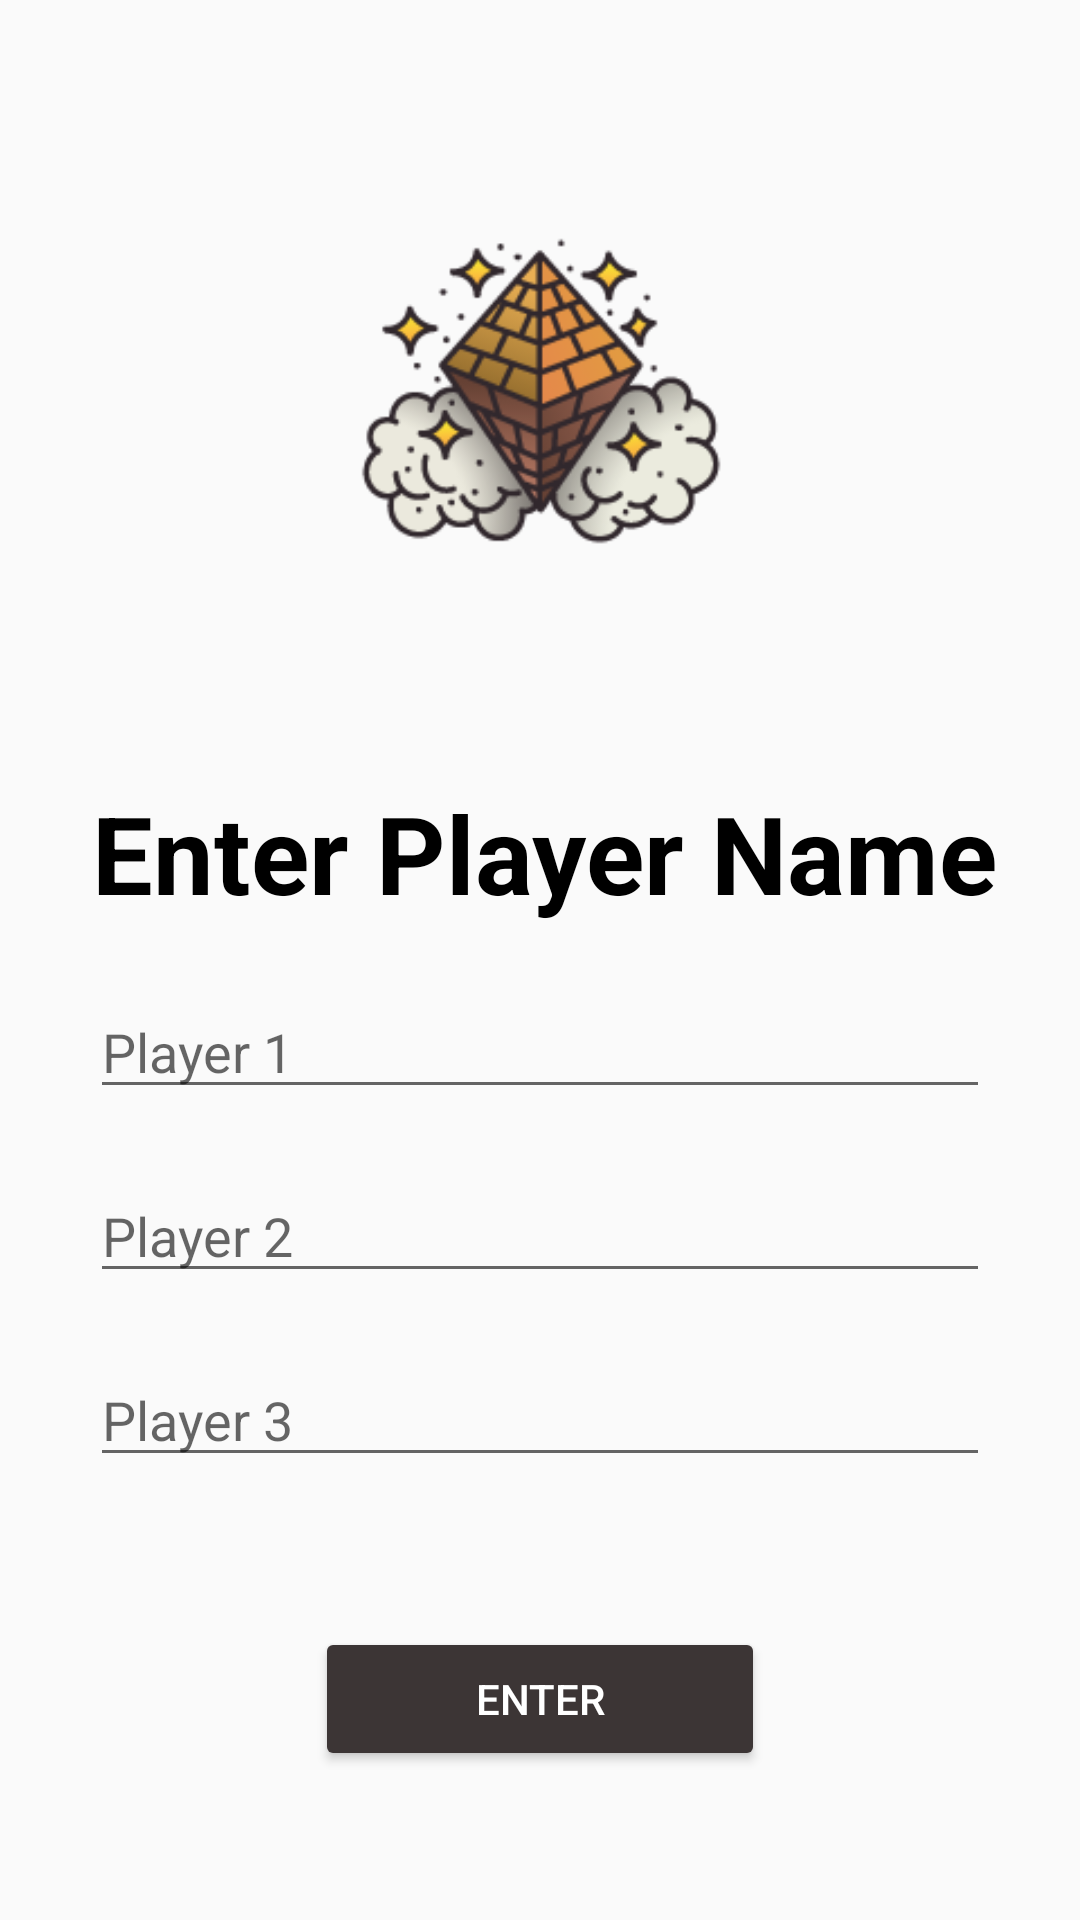

Reconstruct the res/layout file that produces this screen, plus the resources it refers to.
<!-- AndroidManifest.xml: application theme AppTheme -->
<!-- res/layout/activity_login.xml -->
<?xml version="1.0" encoding="utf-8"?>
<androidx.constraintlayout.widget.ConstraintLayout xmlns:android="http://schemas.android.com/apk/res/android"
    xmlns:app="http://schemas.android.com/apk/res-auto"
    xmlns:tools="http://schemas.android.com/tools"
    android:layout_width="match_parent"
    android:layout_height="match_parent"
    tools:context=".view.LoginActivity">

    <Button
        android:id="@+id/button_login"
        android:layout_width="150dp"
        android:layout_height="wrap_content"
        android:layout_marginTop="50dp"
        android:backgroundTint="#3C3535"
        android:text="Enter"
        android:textColor="#FFFFFF"
        app:layout_constraintEnd_toEndOf="parent"
        app:layout_constraintHorizontal_bias="0.5"
        app:layout_constraintStart_toStartOf="parent"
        app:layout_constraintTop_toBottomOf="@+id/et_name_3" />

    <TextView
        android:id="@+id/textView"
        android:layout_width="wrap_content"
        android:layout_height="wrap_content"
        android:layout_marginStart="3dp"
        android:layout_marginTop="30dp"
        android:text="Enter Player Name"
        android:textColor="#000000"
        android:textSize="36sp"
        android:textStyle="bold"
        app:layout_constraintEnd_toEndOf="parent"
        app:layout_constraintHorizontal_bias="0.5"
        app:layout_constraintStart_toStartOf="parent"
        app:layout_constraintTop_toBottomOf="@+id/imageView4" />

    <EditText
        android:id="@+id/et_name_1"
        android:layout_width="300dp"
        android:layout_height="wrap_content"
        android:layout_marginTop="20dp"
        android:autofillHints=""
        android:ems="10"
        android:hint="Player 1"
        android:inputType="textPersonName"
        app:layout_constraintEnd_toEndOf="parent"
        app:layout_constraintHorizontal_bias="0.5"
        app:layout_constraintStart_toStartOf="parent"
        app:layout_constraintTop_toBottomOf="@+id/textView" />

    <ImageView
        android:id="@+id/imageView4"
        android:layout_width="150dp"
        android:layout_height="wrap_content"
        android:layout_marginTop="30dp"
        app:layout_constraintEnd_toEndOf="parent"
        app:layout_constraintHorizontal_bias="0.5"
        app:layout_constraintStart_toStartOf="parent"
        app:layout_constraintTop_toTopOf="parent"
        app:srcCompat="@drawable/login" />

    <EditText
        android:id="@+id/et_name_2"
        android:layout_width="300dp"
        android:layout_height="wrap_content"
        android:layout_marginTop="20dp"
        android:ems="10"
        android:hint="Player 2"
        android:inputType="textPersonName"
        app:layout_constraintEnd_toEndOf="parent"
        app:layout_constraintHorizontal_bias="0.5"
        app:layout_constraintStart_toStartOf="parent"
        app:layout_constraintTop_toBottomOf="@+id/et_name_1" />

    <EditText
        android:id="@+id/et_name_3"
        android:layout_width="300dp"
        android:layout_height="wrap_content"
        android:layout_marginTop="20dp"
        android:ems="10"
        android:hint="Player 3"
        android:inputType="textPersonName"
        app:layout_constraintEnd_toEndOf="parent"
        app:layout_constraintHorizontal_bias="0.5"
        app:layout_constraintStart_toStartOf="parent"
        app:layout_constraintTop_toBottomOf="@+id/et_name_2" />
</androidx.constraintlayout.widget.ConstraintLayout>
<!-- resources referenced by this layout -->
<resources>
  <!-- drawable login: png bitmap (drawable, 21485 bytes) -->
  <style name="AppTheme" parent="Theme.AppCompat.Light.NoActionBar">
          
          <item name="colorPrimary">@color/colorPrimary</item>
          <item name="colorPrimaryDark">#3C3535</item>
          <item name="colorAccent">@color/colorAccent</item>
      </style>
  <!-- not gathered from this repository: default colours our renderer supplied (Android Studio template values) -->
  <color name="colorPrimary">#FF6200EE</color>
  <color name="colorAccent">#FF03DAC5</color>
</resources>
